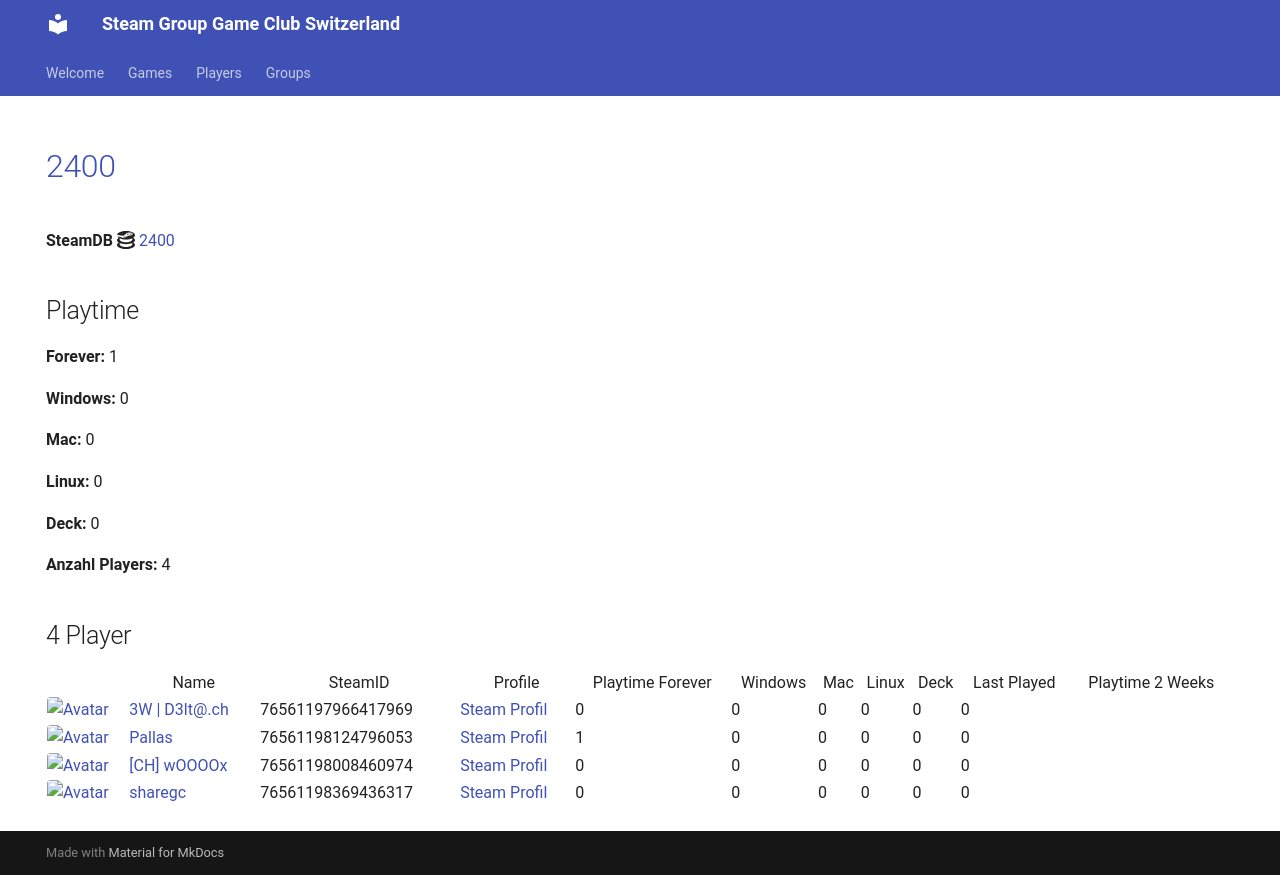

repository: Game-Club-Switzerland/steam.gameclub.ch · page: game/2400/index.html · generator: mkdocs

---
hide:
  - navigation
  - toc
---
# <a href="https://store.steampowered.com/app/2400">2400</a>

**SteamDB :simple-steamdb:** <a href="https://steamdb.info/app/2400">2400</a>

## Playtime

**Forever:** 1

**Windows:** 0

**Mac:** 0

**Linux:** 0

**Deck:** 0

**Anzahl Players:** 4
## 4 Player

<table id="charts-table" class="display" style="width:100%">
            <thead>
                <tr>
                    <th></th>
                    <th>Name</th>
                    <th>SteamID</th>
                    <th>Profile</th>
                    <th>Playtime Forever</th>
                    <th>Windows</th>
                    <th>Mac</th>
                    <th>Linux</th>
                    <th>Deck</th>
                    <th>Last Played</th>
                    <th>Playtime 2 Weeks</th>
                </tr>
            </thead>
            <tbody>
        <tr>
<td><a href="/player/76561197966417969" target="_blank" title="3W | D3lt@.ch"><img src="https://avatars.steamstatic.com/363ea361fc7ff2a14a2a780a5e15e66cee03e434_full.jpg" alt="Avatar" style="width:48px;height:48px;border-radius:4px;"></a></td><td><a href="/player/76561197966417969" target="_blank" title="3W | D3lt@.ch">3W | D3lt@.ch</a></td><td>76561197966417969</td><td><a href="https://steamcommunity.com/id/3wd3lta/" target="_blank">Steam Profil</a></td><td>0</td><td>0</td><td>0</td><td>0</td><td>0</td><td>0</td><td></td></tr>
<tr>
<td><a href="/player/76561198124796053" target="_blank" title="Pallas"><img src="https://avatars.steamstatic.com/4630dfff0852bfa9ba5d90058491e1b218af8dd6_full.jpg" alt="Avatar" style="width:48px;height:48px;border-radius:4px;"></a></td><td><a href="/player/76561198124796053" target="_blank" title="Pallas">Pallas</a></td><td>76561198124796053</td><td><a href="https://steamcommunity.com/profiles/76561198124796053/" target="_blank">Steam Profil</a></td><td>1</td><td>0</td><td>0</td><td>0</td><td>0</td><td>0</td><td></td></tr>
<tr>
<td><a href="/player/76561198008460974" target="_blank" title="[CH] wOOOOx"><img src="https://avatars.steamstatic.com/63bfb68b2f8447915569c148441f4430019be790_full.jpg" alt="Avatar" style="width:48px;height:48px;border-radius:4px;"></a></td><td><a href="/player/76561198008460974" target="_blank" title="[CH] wOOOOx">[CH] wOOOOx</a></td><td>76561198008460974</td><td><a href="https://steamcommunity.com/id/argentavis-1/" target="_blank">Steam Profil</a></td><td>0</td><td>0</td><td>0</td><td>0</td><td>0</td><td>0</td><td></td></tr>
<tr>
<td><a href="/player/76561198369436317" target="_blank" title="sharegc"><img src="https://avatars.steamstatic.com/4b6a981698f8bca38682c48e3b75a2e012c626ab_full.jpg" alt="Avatar" style="width:48px;height:48px;border-radius:4px;"></a></td><td><a href="/player/76561198369436317" target="_blank" title="sharegc">sharegc</a></td><td>76561198369436317</td><td><a href="https://steamcommunity.com/id/sharegc/" target="_blank">Steam Profil</a></td><td>0</td><td>0</td><td>0</td><td>0</td><td>0</td><td>0</td><td></td></tr>
</tbody>
</table>
